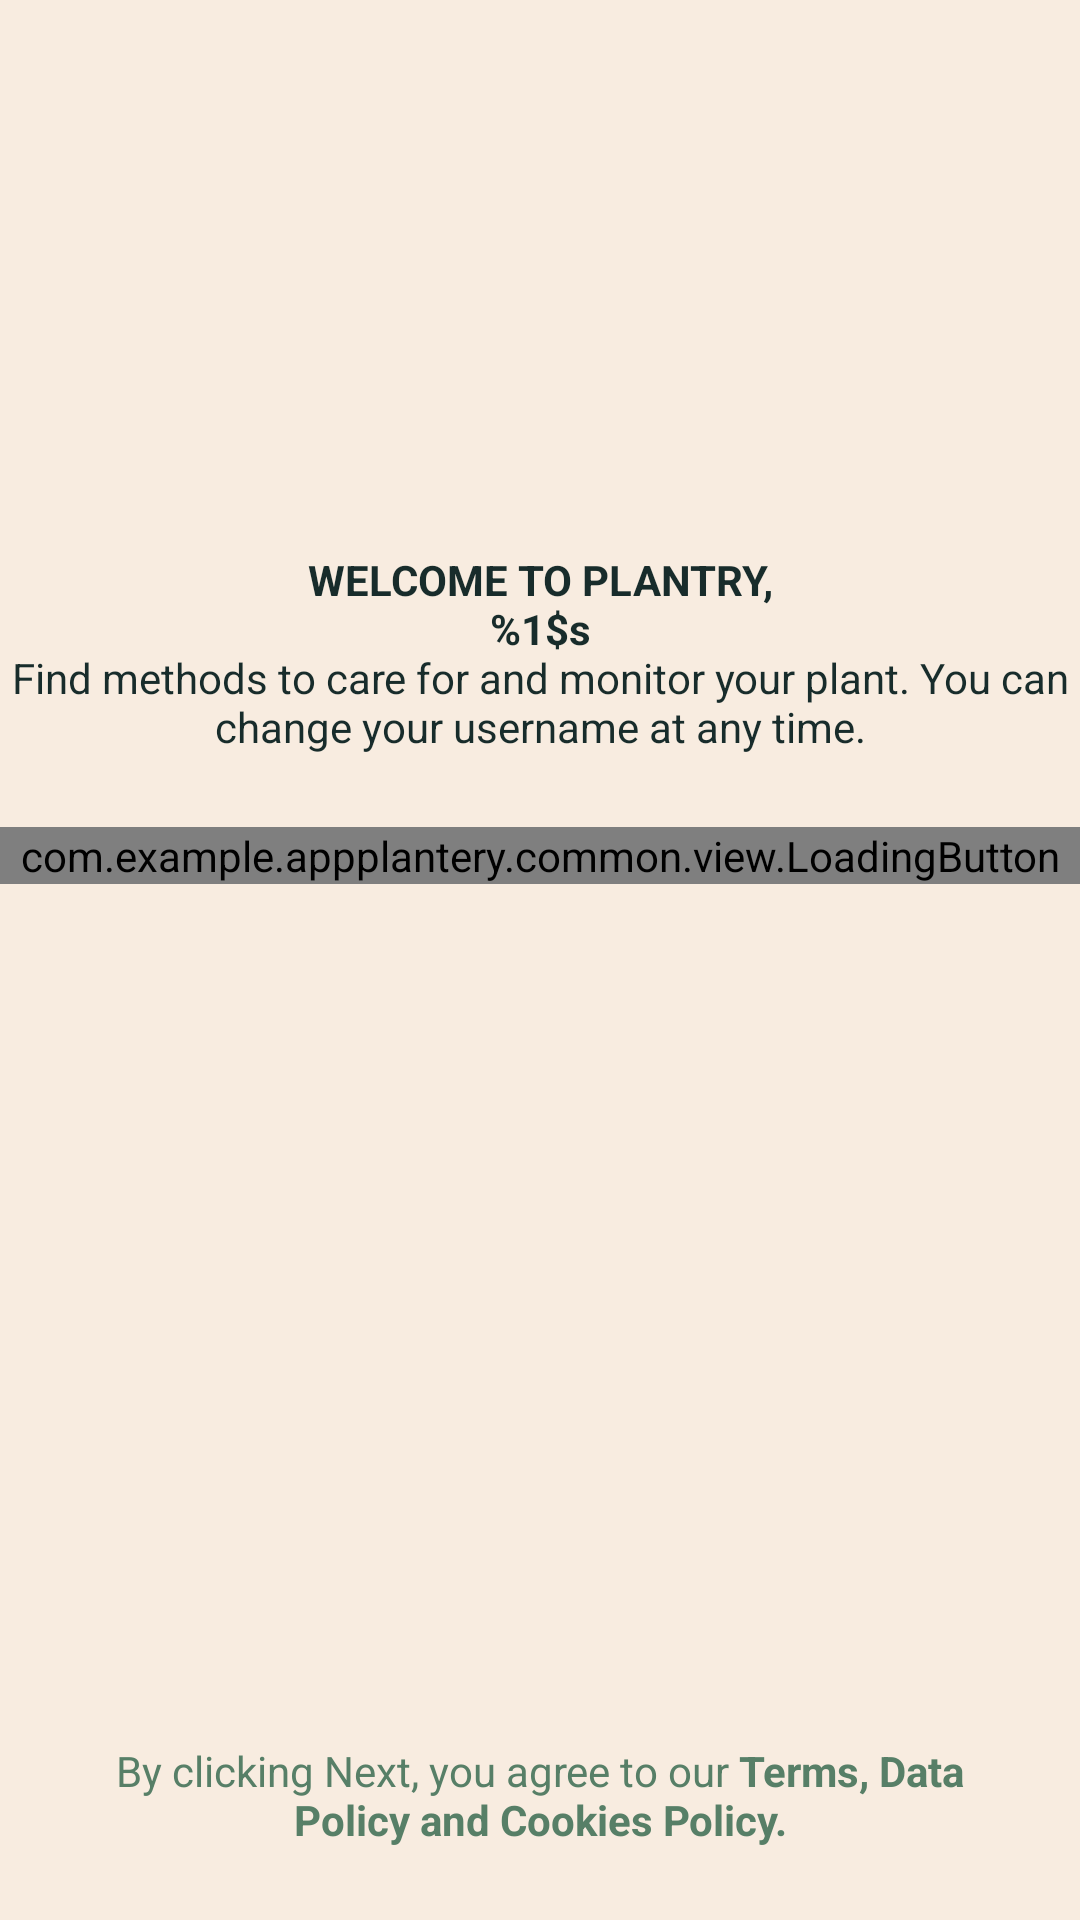

Write the Android layout XML for this screen, with the resource values it uses.
<!-- AndroidManifest.xml: application theme Theme.AppPlantery -->
<!-- res/layout/fragment_register_welcome.xml -->
<?xml version="1.0" encoding="utf-8"?>
<androidx.constraintlayout.widget.ConstraintLayout xmlns:android="http://schemas.android.com/apk/res/android"
    xmlns:app="http://schemas.android.com/apk/res-auto"
    xmlns:tools="http://schemas.android.com/tools"
    android:layout_width="match_parent"
    android:layout_height="match_parent"
    android:background="@color/beige_light">

    <ScrollView
        android:layout_width="match_parent"
        android:layout_height="wrap_content"
        app:layout_constraintBottom_toBottomOf="parent"
        app:layout_constraintEnd_toEndOf="parent"
        app:layout_constraintStart_toStartOf="parent"
        app:layout_constraintTop_toTopOf="parent"
        app:layout_constraintVertical_bias="0.4">

        <LinearLayout
            android:layout_width="match_parent"
            android:layout_height="wrap_content"
            android:orientation="vertical"
            android:paddingBottom="70dp">

            <TextView
                android:id="@+id/register_txt_welcome"
                android:text="@string/welcome_to_allPlantery"
                style="@style/Theme.AppPlantery.TextViewWelcome"/>

            <com.example.appplantery.common.view.LoadingButton
                android:id="@+id/register_btn_next"
                android:layout_width="match_parent"
                android:layout_height="wrap_content"
                app:text="@string/next" />

        </LinearLayout>
    </ScrollView>

    <TextView
        android:id="@+id/register_txt_terms"
        style="@style/Theme.AppPlantery.TextViewBase"
        android:layout_width="match_parent"
        android:layout_marginStart="0dp"
        android:layout_marginEnd="0dp"
        android:background="@color/beige_light"
        android:padding="24dp"
        android:text="@string/agree_terms_policy"
        android:textAlignment="center"
        app:layout_constraintBottom_toBottomOf="parent"
        app:layout_constraintEnd_toEndOf="parent"
        app:layout_constraintStart_toStartOf="parent" />

</androidx.constraintlayout.widget.ConstraintLayout>
<!-- resources referenced by this layout -->
<resources>
  <color name="beige_light">#F8ECE0</color>
  <string name="agree_terms_policy">By clicking Next, you agree to our <b>Terms, Data Policy and Cookies Policy.</b></string>
  <string name="next">Next</string>
  <string name="welcome_to_allPlantery"><b>WELCOME TO PLANTRY,\n%1$s</b>\nFind methods to care for and monitor your plant. You can change your username at any time.</string>
  <style name="Theme.AppPlantery.TextViewBase" parent="Theme.AppPlantery.FormContainder">
          <item name="android:textColor">@color/green_primary</item>
          <item name="android:layout_width">wrap_content</item>
          <item name="android:layout_height">wrap_content</item>
      </style>
  <style name="Theme.AppPlantery.TextViewWelcome">
          <item name="android:textColor">@color/blue_darker</item>
          <item name="android:textAlignment">center</item>
          <item name="android:layout_marginBottom">24dp</item>
          <item name="android:layout_width">wrap_content</item>
          <item name="android:layout_height">wrap_content</item>
      </style>
  <style name="Theme.AppPlantery" parent="Theme.MaterialComponents.Light.NoActionBar">
          
          <item name="fontFamily">@font/montaga</item>
          <item name="colorPrimary">@color/green_primary</item>
          <item name="colorPrimaryVariant">@color/green_darker</item>
          <item name="colorOnPrimary">@color/white</item>
          
          <item name="colorSecondary">@color/blue_darker</item>
          <item name="colorSecondaryVariant">@color/blue_darker</item>
          <item name="colorOnSecondary">@color/black</item>
          
          <item name="android:statusBarColor">@android:color/transparent</item>
          <item name="android:windowTranslucentStatus">false</item>
      </style>
  <style name="Theme.AppPlantery.FormContainder">
          <item name="android:layout_marginStart">36dp</item>
          <item name="android:layout_marginEnd">36dp</item>
      </style>
  <color name="green_primary">#577F67</color>
  <color name="blue_darker">#182C2B</color>
  <color name="green_darker">#3C5948</color>
  <color name="white">#FFFFFFFF</color>
  <color name="black">#FF000000</color>
</resources>
